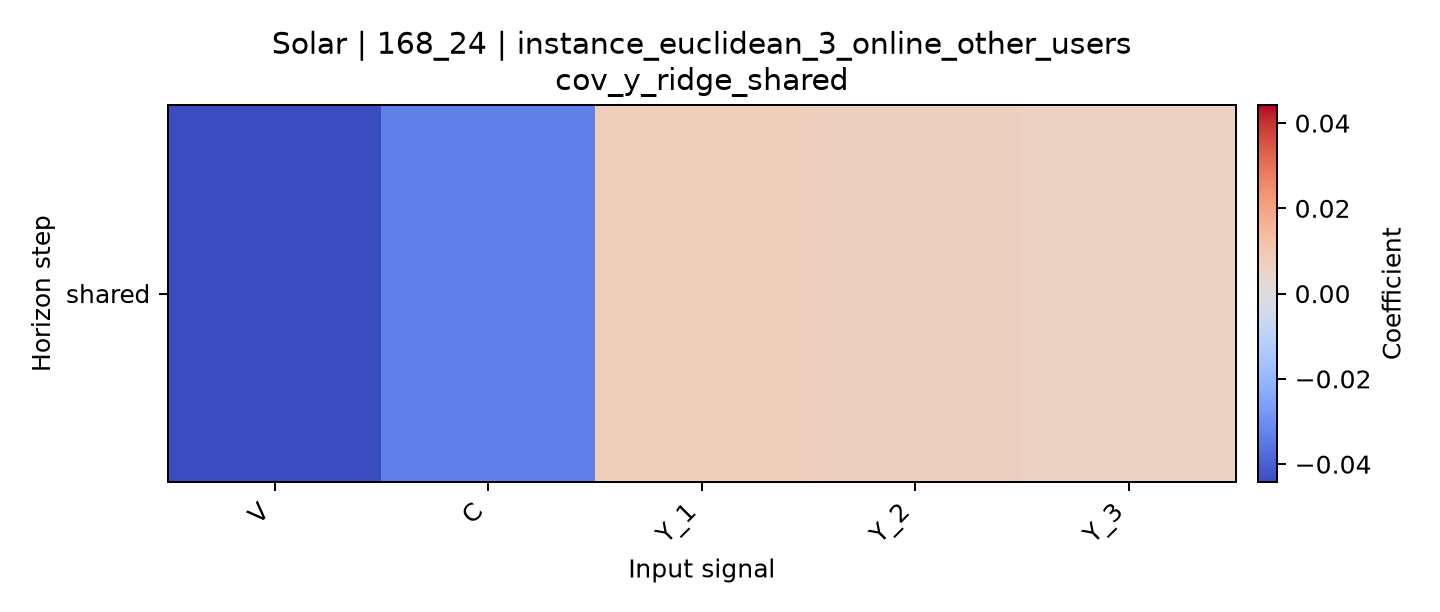

Data behind this chart, as committed beside it:
horizon, V, C, Y_1, Y_2, Y_3
shared, -0.04423, -0.03334, 0.007597, 0.006854, 0.005649
